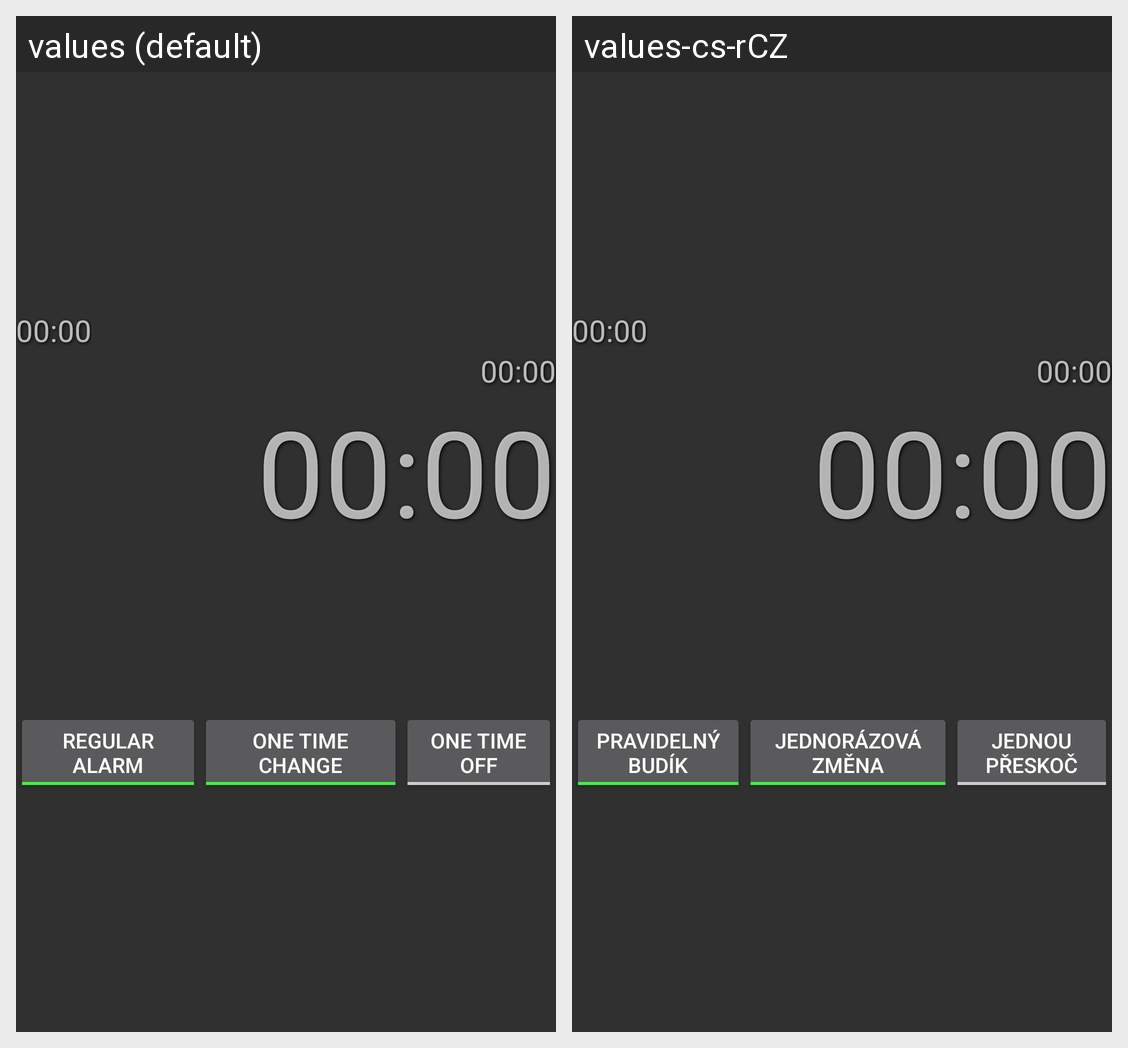

This grid shows one Android layout under two languages. Give, for every string resource on the screen, its name, the default text and each shown locale's text.
Android screen res/layout/fragment_alarm.xml rendered under 2 locales, left to right: values (default), values-cs-rCZ. Device: Nexus 5 (rendered at 1080×1920; each locale shown at half size, 540×960, under a caption strip naming it); theme BaseAppTheme.
Strings drawn on this screen, with the default value and each locale's value (text and hints the layout hard-codes, and strings that could not be matched under every locale, appear in the picture but are not listed):

regular_alarm
  values: Regular alarm
  values-cs-rCZ: Pravidelný budík

one_time_change
  values: One time change
  values-cs-rCZ: Jednorázová změna

one_time_off
  values: One time off
  values-cs-rCZ: Jednou přeskoč
